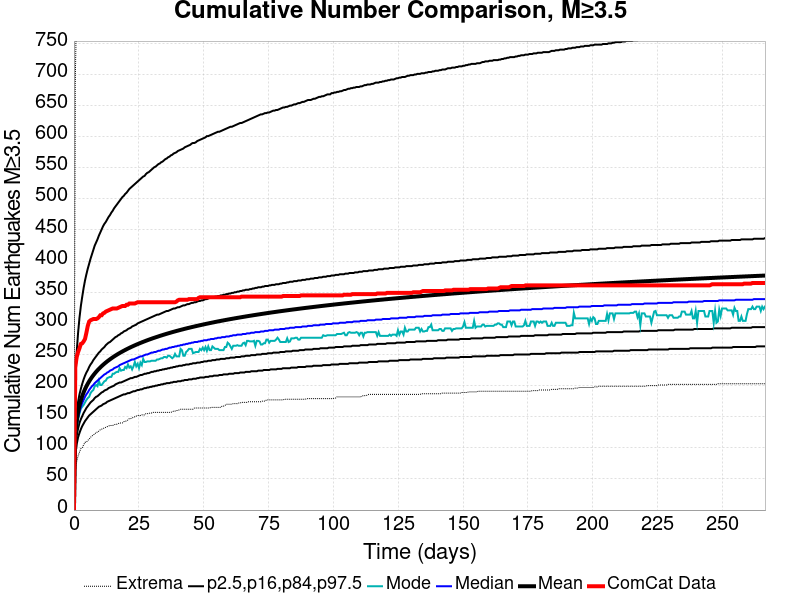

The file beside this chart, header and first rows:
Time (days), ComCat Data, Simulation Mean, Simulation Median, Simulation Mode, Simulation Minimum, Simulation Maximum, 2.5 %-ile, 16 %-ile, 84 %-ile, 97.5 %-ile
0.0, 0.0, 0.0, 0.0, 0.0, 0.0, 0.0, 0.0, 0.0, 0.0, 0.0
0.534, 231.0, 120.5, 115.0, 114.0, 66.0, 693.0, 89.0, 101.0, 134.0, 204.0
1.068, 246.0, 143.4, 136.0, 131.0, 78.0, 824.0, 106.0, 120.0, 159.0, 254.0
1.602, 254.0, 157.7, 149.0, 146.0, 87.0, 886.0, 117.0, 131.0, 174.0, 285.0
2.136, 260.0, 168.1, 158.0, 155.0, 93.0, 946.0, 124.0, 140.0, 186.0, 309.0
2.67, 267.0, 176.4, 166.0, 163.0, 99.0, 989.0, 130.0, 146.0, 195.0, 328.0
3.204, 268.0, 183.3, 172.0, 166.0, 100.0, 1017, 135.0, 151.0, 203.0, 343.0
3.738, 271.0, 189.2, 177.0, 169.0, 105.0, 1037, 139.0, 156.0, 210.0, 357.0
4.272, 275.0, 194.4, 182.0, 173.0, 109.0, 1059, 143.0, 160.0, 216.0, 369.0
4.806, 285.0, 199, 186.0, 177.0, 109.0, 1081, 146.0, 164.0, 221.0, 379.0
5.34, 296.0, 203.1, 189.0, 180.0, 112.0, 1095, 149.0, 167.0, 225.0, 388.0
5.874, 303.0, 206.9, 193.0, 182.0, 114.0, 1110, 152.0, 170.0, 230.0, 396.0
6.407, 305.0, 210.4, 196.0, 188.0, 117.0, 1116, 154.0, 173.0, 234.0, 404.0
6.941, 306.0, 213.6, 199.0, 191.0, 119.0, 1131, 156.0, 175.0, 237.0, 411.0
7.475, 307.0, 216.6, 201.0, 193.0, 121.0, 1145, 158.0, 177.0, 241.0, 418.0
8.009, 307.0, 219.4, 204.0, 199.0, 122.0, 1157, 160.0, 180.0, 244.0, 425.0
8.543, 307.0, 222.1, 206.0, 201.0, 125.0, 1166, 162.0, 182.0, 247.0, 430.0
9.077, 308.0, 224.6, 208.0, 199.0, 125.0, 1195, 164.0, 183.0, 250.0, 435.0
9.611, 310.0, 227, 210.0, 208.0, 127.0, 1208, 166.0, 185.0, 253.0, 441.0
10.15, 313.0, 229.2, 212.0, 201.0, 129.0, 1221, 167.0, 187.0, 255.0, 446.0
10.68, 313.0, 231.3, 214.0, 201.0, 130.0, 1228, 168.0, 189.0, 258.0, 451.0
11.21, 316.0, 233.3, 216.0, 204.0, 131.0, 1239, 170.0, 190.0, 260.0, 456.0
11.75, 317.0, 235.3, 218.0, 207.0, 132.0, 1250, 171.0, 192.0, 262.0, 460.0
12.28, 319.0, 237.1, 219.0, 208.0, 133.0, 1264, 172.0, 193.0, 265.0, 463.0
12.81, 320.0, 238.9, 221.0, 212.0, 134.0, 1274, 174.0, 194.0, 267.0, 467.0
13.35, 321.0, 240.6, 222.0, 213.0, 135.0, 1281, 175.0, 196.0, 269.0, 471.0
13.88, 322.0, 242.2, 224.0, 214.0, 136.0, 1289, 176.0, 197.0, 270.0, 474.0
14.42, 323.0, 243.8, 225.0, 214.0, 136.0, 1296, 177.0, 198.0, 272.0, 478.0
14.95, 324.0, 245.4, 226.0, 219.0, 136.0, 1302, 178.0, 199.0, 274.0, 481.0
15.48, 324.0, 246.9, 228.0, 219.0, 137.0, 1307, 179.0, 200.0, 276.0, 485.0
16.02, 324.0, 248.3, 229.0, 221.0, 138.0, 1319, 180.0, 202.0, 278.0, 488.0
16.55, 324.0, 249.7, 230.0, 222.0, 138.0, 1326, 181.0, 203.0, 279.0, 491.0
17.09, 325.0, 251.1, 231.0, 222.0, 139.0, 1327, 182.0, 204.0, 281.0, 494.0
17.62, 326.0, 252.4, 233.0, 228.0, 140.0, 1336, 183.0, 205.0, 282.0, 497.0
18.15, 327.0, 253.6, 234.0, 224.0, 140.0, 1344, 184.0, 205.0, 284.0, 500.0
18.69, 328.0, 254.9, 235.0, 225.0, 140.0, 1347, 185.0, 206.0, 285.0, 503.0
19.22, 328.0, 256.1, 236.0, 225.0, 142.0, 1355, 186.0, 207.0, 287.0, 505.0
19.76, 328.0, 257.3, 237.0, 230.0, 143.0, 1360, 186.0, 208.0, 288.0, 508.0
20.29, 330.0, 258.4, 238.0, 228.0, 143.0, 1363, 187.0, 209.0, 289.0, 510.0
20.82, 330.0, 259.5, 239.0, 234.0, 145.0, 1368, 188.0, 210.0, 291.0, 513.0
21.36, 332.0, 260.6, 240.0, 229.0, 147.0, 1372, 188.0, 211.0, 292.0, 516.0
21.89, 332.0, 261.7, 241.0, 231.0, 147.0, 1378, 189.0, 212.0, 293.0, 518.0
22.43, 332.0, 262.8, 242.0, 226.0, 148.0, 1380, 190.0, 212.0, 295.0, 520.0
22.96, 332.0, 263.8, 242.0, 231.0, 149.0, 1388, 191.0, 213.0, 296.0, 522.0
23.49, 332.0, 264.8, 243.0, 238.0, 150.0, 1392, 191.0, 214.0, 297.0, 524.0
24.03, 333.0, 265.7, 244.0, 231.0, 151.0, 1394, 192.0, 214.0, 298.0, 526.0
24.56, 334.0, 266.7, 245.0, 235.0, 152.0, 1395, 193.0, 215.0, 300.0, 528.0
25.1, 334.0, 267.6, 246.0, 228.0, 152.0, 1397, 193.0, 216.0, 301.0, 530.0
25.63, 334.0, 268.5, 247.0, 237.0, 152.0, 1402, 194.0, 217.0, 302.0, 532.0
26.16, 334.0, 269.5, 247.0, 233.0, 153.0, 1408, 194.0, 217.0, 303.0, 534.0
26.7, 334.0, 270.3, 248.0, 243.0, 153.0, 1413, 195.0, 218.0, 304.0, 536.0
27.23, 334.0, 271.2, 249.0, 238.0, 153.0, 1416, 196.0, 219.0, 305.0, 537.0
27.77, 334.0, 272.1, 250.0, 238.0, 155.0, 1417, 196.0, 219.0, 306.0, 540.0
28.3, 334.0, 272.9, 250.0, 239.0, 155.0, 1423, 197.0, 220.0, 307.0, 542.0
28.83, 334.0, 273.7, 251.0, 239.0, 155.0, 1431, 197.0, 220.0, 308.0, 543.0
29.37, 334.0, 274.5, 252.0, 239.0, 156.0, 1434, 198.0, 221.0, 309.0, 545.0
29.9, 334.0, 275.3, 253.0, 240.0, 156.0, 1437, 198.0, 222.0, 310.0, 547.0
30.44, 334.0, 276.1, 253.0, 240.0, 157.0, 1438, 199.0, 222.0, 311.0, 549.0
30.97, 334.0, 276.9, 254.0, 240.0, 157.0, 1440, 199.0, 223.0, 312.0, 551.0
31.5, 334.0, 277.6, 254.0, 240.0, 157.0, 1441, 200.0, 223.0, 313.0, 552.0
... 440 more rows
